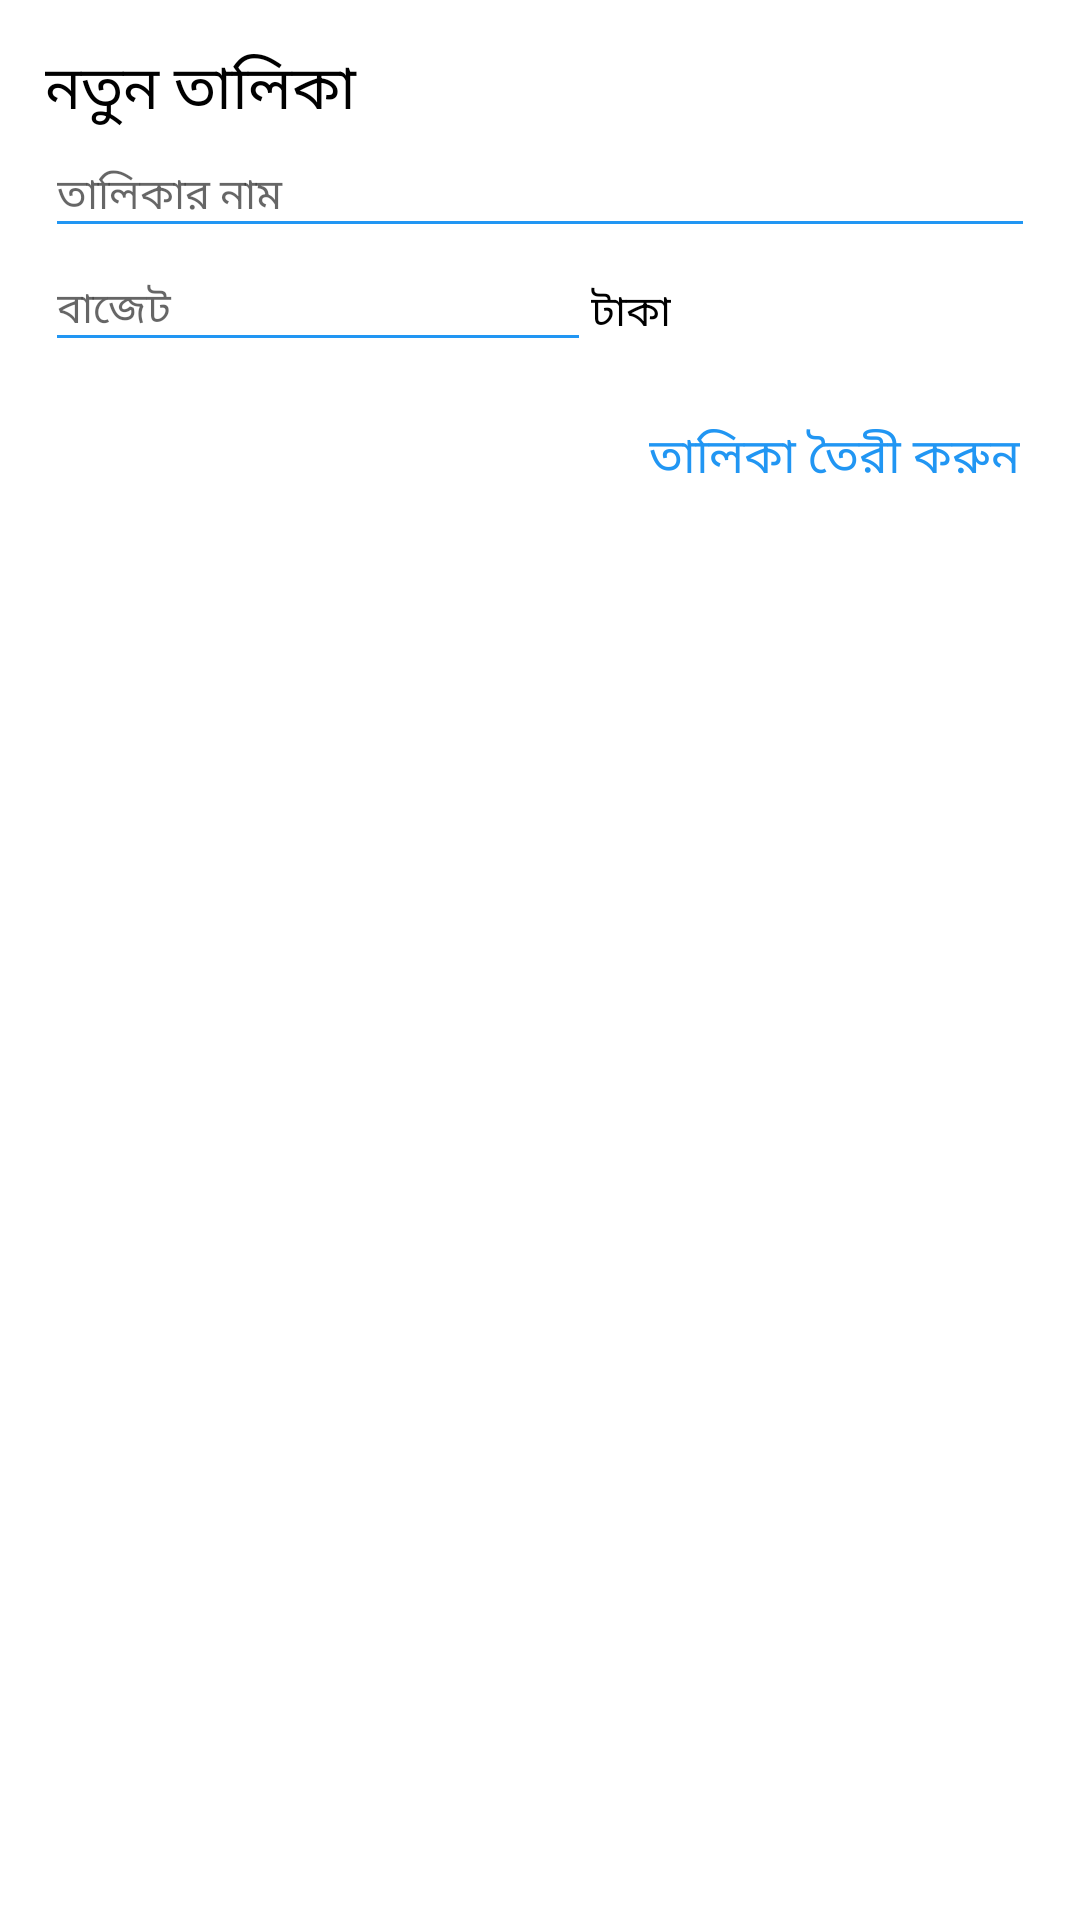

Write the Android layout XML for this screen, with the resource values it uses.
<!-- AndroidManifest.xml: application theme Theme.BazaarHisabnew -->
<!-- res/layout/main_activity_bottom_sheet_fragment.xml -->
<?xml version="1.0" encoding="utf-8"?>
<LinearLayout
    xmlns:android="http://schemas.android.com/apk/res/android" android:layout_width="match_parent"
    android:layout_height="wrap_content"
    android:orientation="vertical"
    android:background="@color/white"
    android:padding="15dp">

    <TextView
        android:layout_width="match_parent"
        android:layout_height="wrap_content"
        android:textSize="20sp"
        android:textColor="@color/black"
        android:text="@string/label_new_list"
        />

    <EditText
        android:id="@+id/newListNameET"
        android:layout_width="match_parent"
        android:layout_height="wrap_content"
        android:hint="@string/label_new_list_name_et"
        android:inputType="text"
        android:backgroundTint="@color/app_theme_color"
        android:textColor="@color/black"
        android:textSize="14sp"
        android:textCursorDrawable="@null"/>


    <LinearLayout
        android:layout_width="match_parent"
        android:layout_height="wrap_content"
        android:orientation="horizontal"
        android:weightSum="5">

        <EditText
            android:id="@+id/budgetET"
            android:layout_width="0dp"
            android:layout_weight="3"
            android:layout_height="wrap_content"
            android:hint="@string/label_budget_et"
            android:backgroundTint="@color/app_theme_color"
            android:inputType="number"
            android:textColor="@color/black"
            android:textSize="14sp"
            android:textCursorDrawable="@null"/>


        <TextView
            android:layout_width="wrap_content"
            android:layout_height="wrap_content"
            android:textSize="14sp"
            android:text="@string/currency"
            android:textColor="@color/black"/>


    </LinearLayout>

    <TextView
        android:id="@+id/createNewList"
        android:layout_width="wrap_content"
        android:layout_height="wrap_content"
        android:text="@string/create_list"
        android:clickable="true"
        android:textColor="@color/app_theme_color"
        android:layout_gravity="end"
        android:padding="5dp"
        android:textSize="16sp"
        android:layout_marginTop="15dp"/>


</LinearLayout>
<!-- resources referenced by this layout -->
<resources>
  <color name="app_theme_color">#2196F3</color>
  <color name="black">#FF000000</color>
  <color name="white">#FFFFFFFF</color>
  <string name="create_list">তালিকা তৈরী করুন</string>
  <string name="currency">টাকা</string>
  <string name="label_budget_et">বাজেট</string>
  <string name="label_new_list">নতুন তালিকা</string>
  <string name="label_new_list_name_et">তালিকার নাম</string>
  <style name="Theme.BazaarHisabnew" parent="Theme.AppCompat.DayNight.NoActionBar">
          
          <item name="colorPrimary">@color/purple_500</item>
          <item name="colorPrimaryVariant">@color/app_theme_color</item>
          <item name="colorOnPrimary">@color/white</item>
          
          <item name="colorSecondary">@color/teal_200</item>
          <item name="colorSecondaryVariant">@color/teal_700</item>
          <item name="colorOnSecondary">@color/black</item>
          
          <item name="android:statusBarColor" tools:targetApi="l">?attr/colorPrimaryVariant</item>
          
      </style>
  <color name="purple_500">#FF6200EE</color>
  <color name="teal_200">#2196F3</color>
  <color name="teal_700">#2196F3</color>
</resources>
